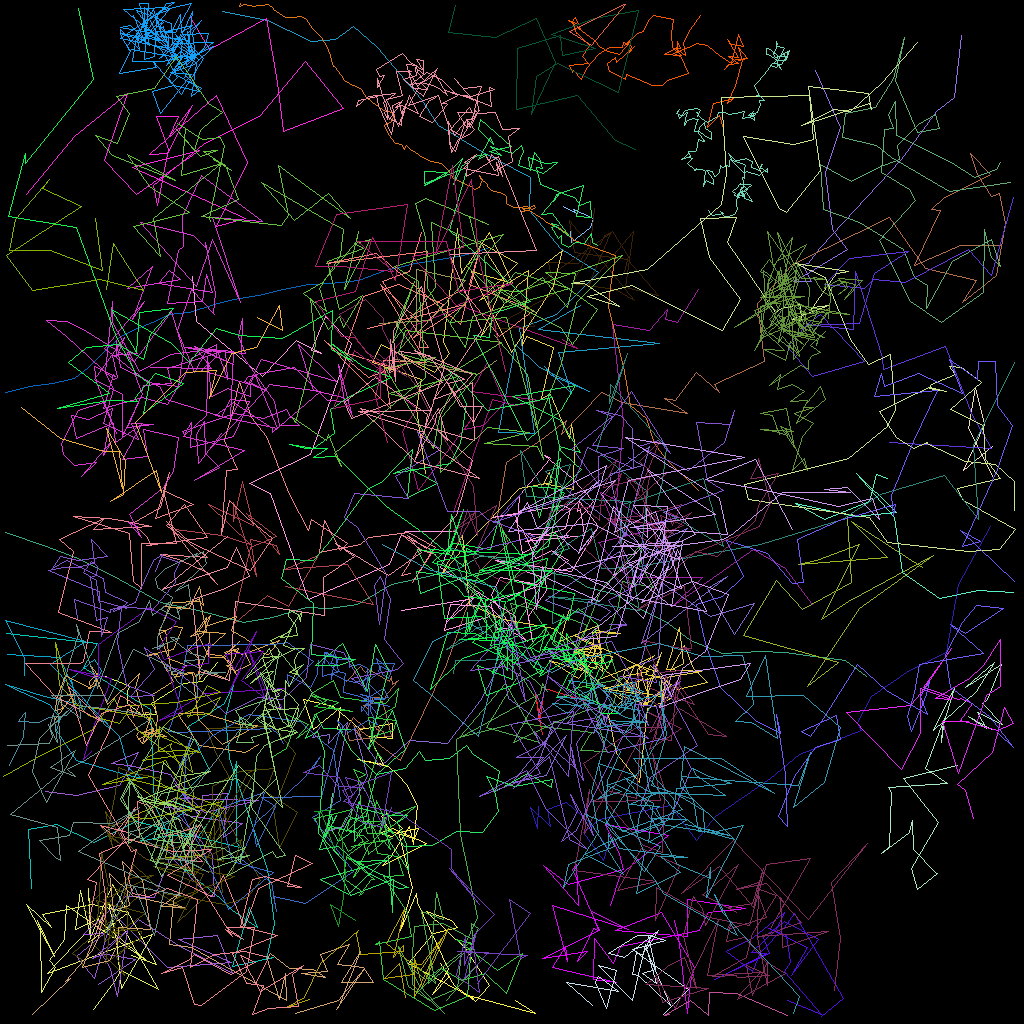

Source data for this figure (header and first rows):
traj_idx, frame, x, y, z
14, 0, 67.8, 91.72, 0.0
14, 1, 66.92, 86.56, 0.0
14, 2, 67.39, 90.12, 0.0
14, 3, 67.98, 85.99, 0.0
14, 4, 73.02, 87.52, 0.0
2, 0, 71.28, 28.87, 0.0
2, 1, 71.32, 30.29, 0.0
2, 2, 73.78, 28.33, 0.0
2, 3, 74.17, 27.29, 0.0
2, 4, 71.62, 26.18, 0.0
2, 5, 72.05, 26.62, 0.0
2, 6, 70.44, 25.78, 0.0
10, 0, 27.16, 82.73, 0.0
10, 1, 25.21, 85.11, 0.0
10, 2, 22.93, 85.4, 0.0
10, 3, 18.94, 87.83, 0.0
10, 4, 19.25, 88.32, 0.0
10, 5, 19.51, 89.21, 0.0
10, 6, 17.68, 89.3, 0.0
10, 7, 15.86, 87.89, 0.0
10, 8, 15.82, 86.24, 0.0
10, 9, 16.19, 85.75, 0.0
10, 10, 13.09, 84.55, 0.0
304, 12, 124, 55.7, 0.0
304, 13, 120.4, 58.77, 0.0
304, 14, 123, 53.01, 0.0
304, 15, 121.9, 48.34, 0.0
304, 16, 121, 53.51, 0.0
304, 17, 124.2, 59.6, 0.0
5, 0, 60.86, 30.98, 0.0
5, 1, 57.89, 31.87, 0.0
5, 2, 54.9, 32.35, 0.0
5, 3, 51.87, 32.83, 0.0
5, 4, 48.13, 33.79, 0.0
5, 5, 44.71, 34.94, 0.0
5, 6, 41.26, 35.43, 0.0
5, 7, 38.55, 35.45, 0.0
5, 8, 35.43, 36.14, 0.0
5, 9, 32.3, 36.91, 0.0
5, 10, 29.17, 37.35, 0.0
5, 11, 26.7, 38.05, 0.0
5, 12, 23.63, 38.99, 0.0
5, 13, 21.02, 39.24, 0.0
5, 14, 18.95, 40.28, 0.0
5, 15, 16.78, 41.06, 0.0
5, 16, 14.84, 42.15, 0.0
5, 17, 12.98, 43.93, 0.0
5, 18, 11.04, 45.93, 0.0
5, 19, 9.291, 47.25, 0.0
5, 20, 6.45, 47.86, 0.0
5, 21, 3.576, 48.29, 0.0
5, 22, 0.6105, 49, 0.0
16, 0, 67.27, 100.8, 0.0
16, 1, 67.08, 103.5, 0.0
16, 2, 66.19, 100.9, 0.0
16, 3, 68.76, 103.2, 0.0
16, 4, 68.39, 101.1, 0.0
16, 5, 70.73, 100.3, 0.0
16, 6, 73.58, 102.8, 0.0
16, 7, 75.9, 105.8, 0.0
... 4,725 more rows
